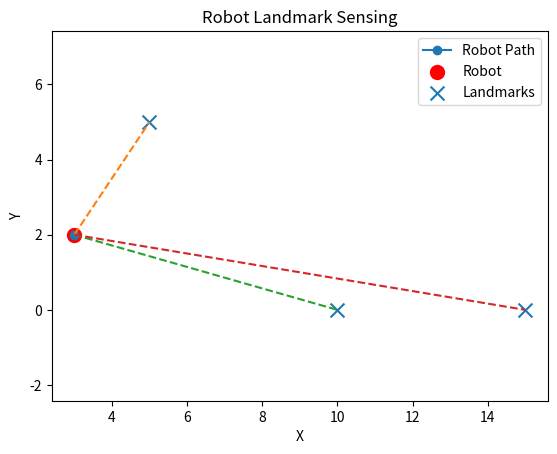
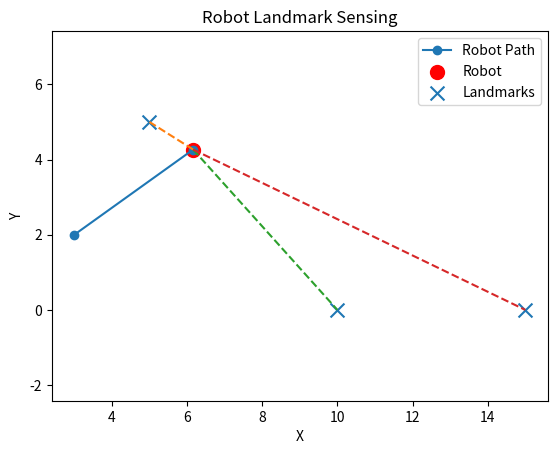
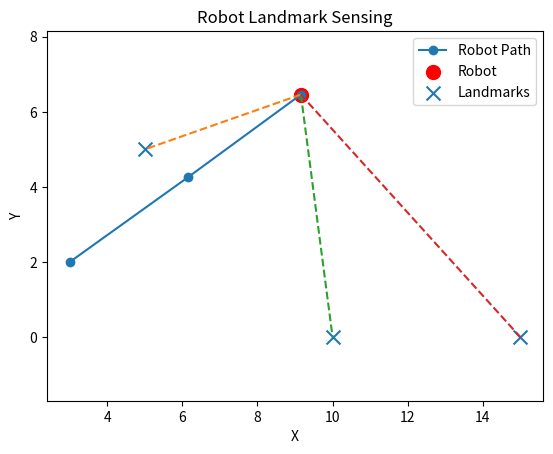
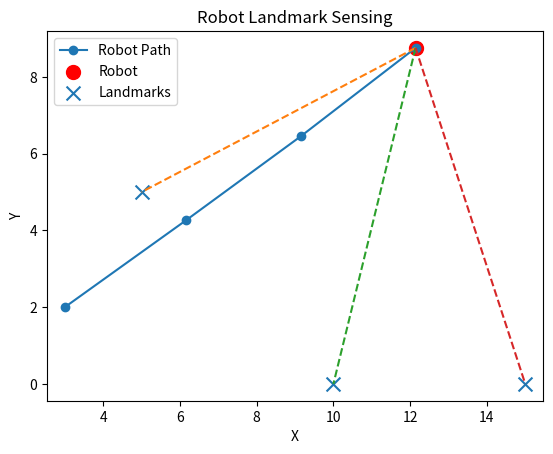
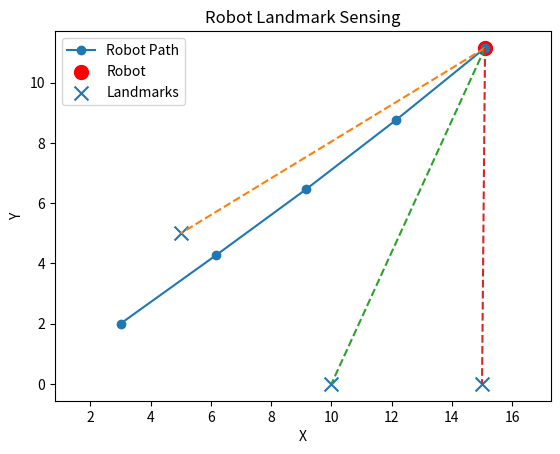
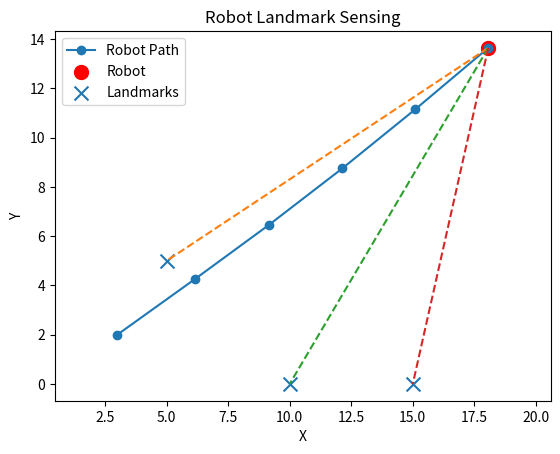
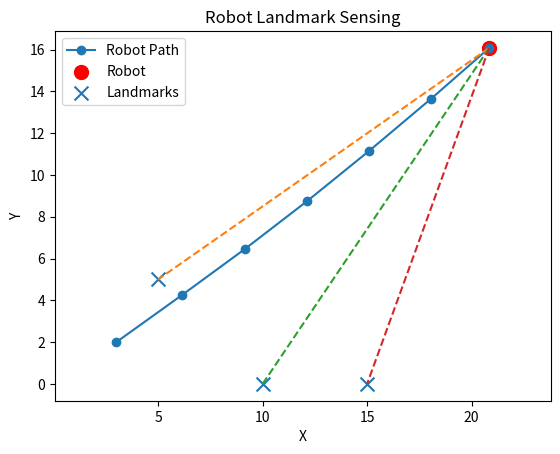
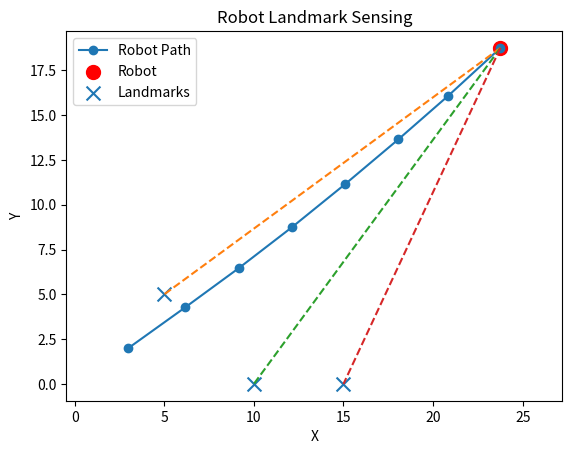
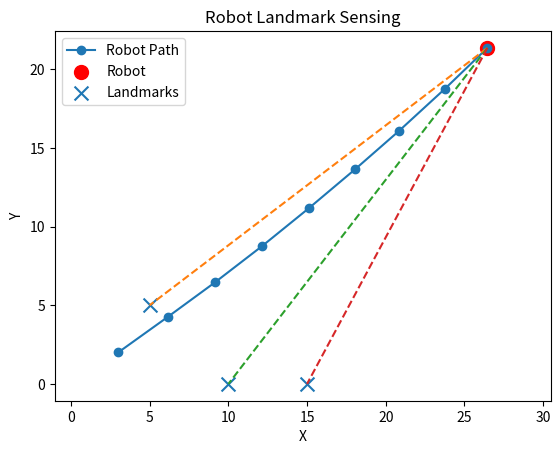
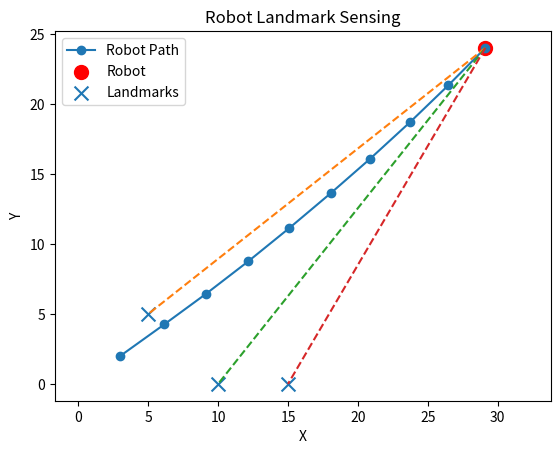
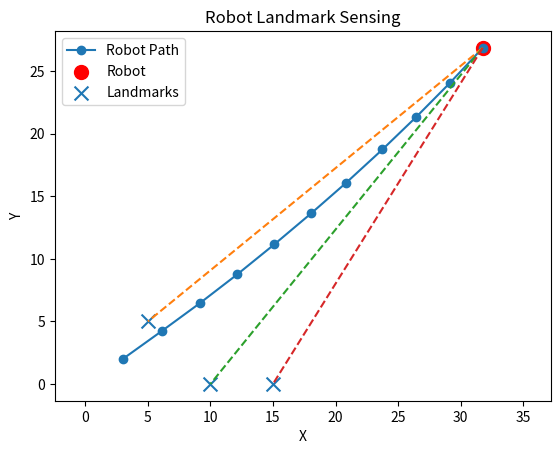
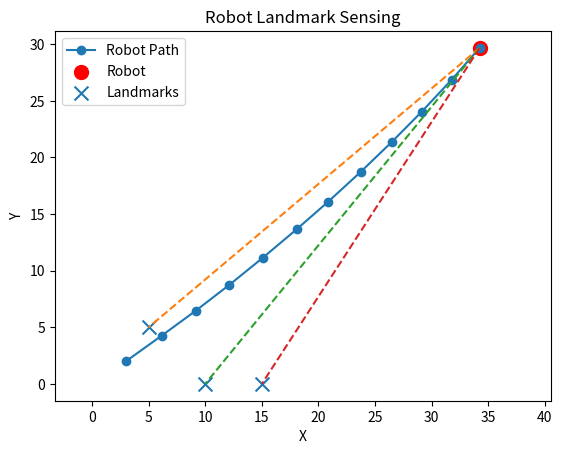
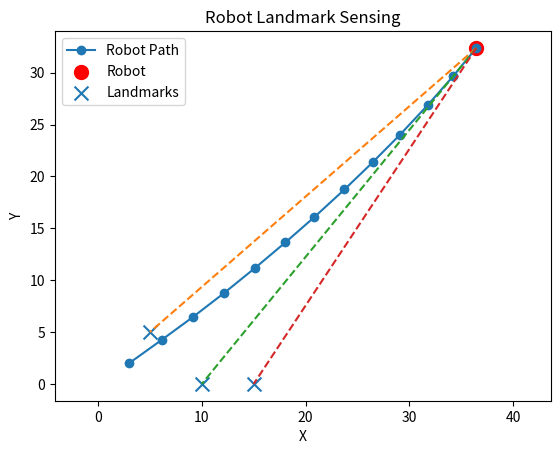
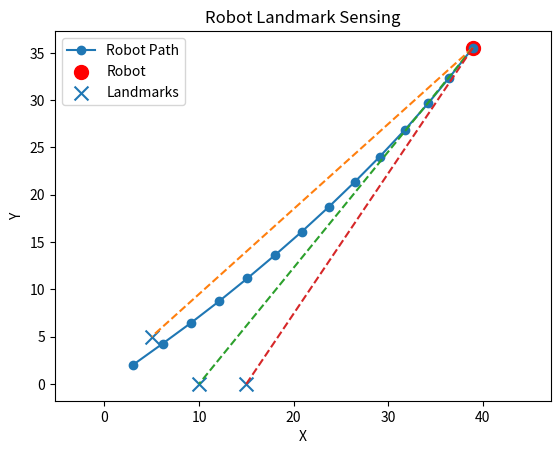
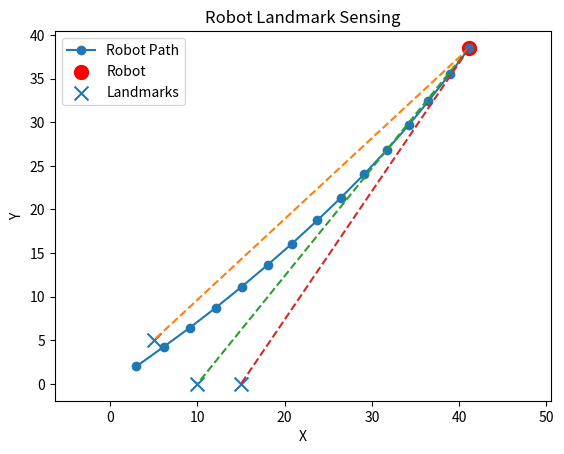

Recreate these plots in Python, in order.
#2D Robot Pose Estimation

import random
import matplotlib.pyplot as plt
import numpy as np

class Robot:
    def __init__(self,x, y, theta):
        self.x = x
        self.y = y
        self.theta = theta

    def move_Robot(self,v,omega,dt):
        # motion noise

        v_noisy = v + random.gauss(0,0.1)
        omega_noisy = omega + random.gauss(0,0.02)

        self.x += v_noisy + np.cos(self.theta) * dt
        self.y += v_noisy + np.sin(self.theta) * dt
        self.theta += omega_noisy * dt


    
# testing 

robot = Robot(0,0,0)

# 1. storing trajectories

x_positions = []
y_positions = []
landmarks = [
    (5,5), (10,0), (15,0)
]

for _ in range(15):

    robot.move_Robot(v=2.0, omega=0.1, dt=1.0)

    x_positions.append(robot.x)
    y_positions.append(robot.y)

    print(f"{robot.x:.4f}, {robot.y:.4f}, {robot.theta:.4f}")

    # landmark sensing
    for lx, ly in landmarks:

        distance = np.sqrt(
            (robot.x - lx)**2 +
            (robot.y - ly)**2
        )

        noisy_distance = distance + random.gauss(0, 0.5)

        print(
            f"Landmark ({lx}, {ly}) -> "
            f"Noisy Distance: {noisy_distance:.2f}"
        )
        plt.clf()

        # Plot robot trajectory
        plt.plot(x_positions, y_positions, marker='o', label='Robot Path')

        # Plot current robot position
        plt.scatter(robot.x, robot.y, color='red', s=100, label='Robot')

        # Plot landmarks
        landmark_x = [p[0] for p in landmarks]
        landmark_y = [p[1] for p in landmarks]

        plt.scatter(
            landmark_x,
            landmark_y,
            marker='x',
            s=100,
            label='Landmarks'
        )

        # Draw sensing lines
        for lx, ly in landmarks:

            plt.plot(
                [robot.x, lx],
                [robot.y, ly],
                linestyle='dashed'
            )

        plt.xlabel("X")
        plt.ylabel("Y")

        plt.title("Robot Landmark Sensing")

        plt.axis('equal')

        plt.legend()

        plt.pause(0.005)

        print()






        
    
